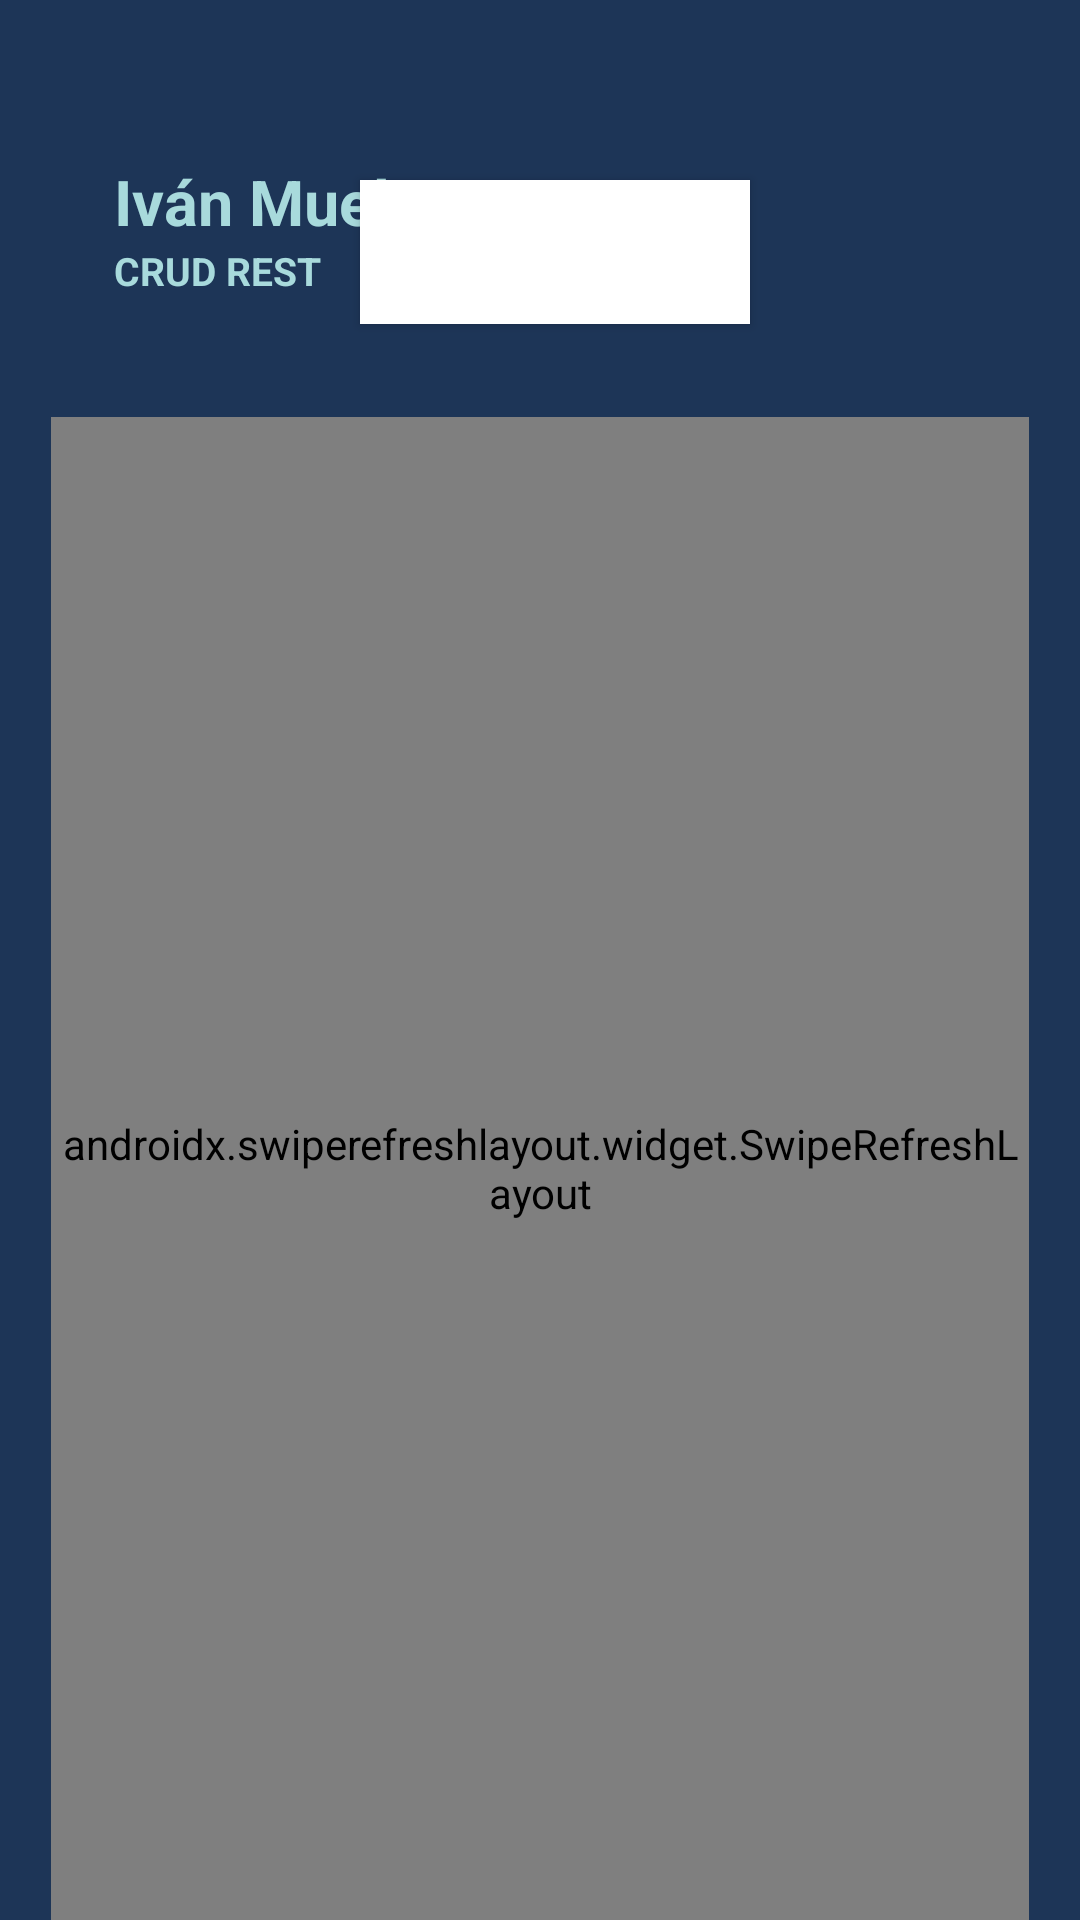

Android layout source for this screen:
<!-- AndroidManifest.xml: application theme Theme.DeberSemana5y6 -->
<!-- res/layout/activity_main.xml -->
<?xml version="1.0" encoding="utf-8"?>
<RelativeLayout xmlns:android="http://schemas.android.com/apk/res/android"
    xmlns:app="http://schemas.android.com/apk/res-auto"
    xmlns:tools="http://schemas.android.com/tools"
    android:layout_width="match_parent"
    android:layout_height="match_parent"
    android:background="#1D3557"
    tools:context=".MainActivity">

   <TextView
       android:id="@+id/nombre"
       android:layout_width="wrap_content"
       android:layout_height="wrap_content"
       android:layout_marginLeft="38dp"
       android:layout_marginTop="53dp"
       android:text="Iván Muela"
       android:textColor="#A8DADC"
       android:textSize="21sp"
       android:textStyle="bold" />

   <TextView
       android:id="@+id/paralelo"
       android:layout_width="wrap_content"
       android:layout_height="wrap_content"
       android:layout_below="@id/nombre"
       android:layout_marginLeft="38dp"
       android:text="CRUD REST"
       android:textColor="#A8DADC"
       android:textSize="13sp"
       android:textStyle="bold" />

   <Button
       android:id="@+id/gohistorial"
       android:layout_width="130dp"
       android:layout_height="wrap_content"
       android:layout_alignParentEnd="true"
       android:layout_gravity="center"
       android:layout_marginTop="60dp"
       android:layout_marginRight="110dp"
       android:background="#fff"
       android:clickable="true"
       android:onClick="irAHistorial"
       android:text="historial"
       android:textColor="#fff" />

   <ImageView
       android:layout_width="50dp"
       android:layout_height="50dp"
       android:layout_alignParentEnd="true"
       android:layout_marginTop="60dp"
       android:layout_marginRight="50dp"
       android:background="@drawable/add"
       android:clickable="true"
       android:onClick="addEstudiante" />


   <androidx.swiperefreshlayout.widget.SwipeRefreshLayout
       android:id="@+id/swipedown"
       android:layout_width="match_parent"
       android:layout_height="match_parent"
       android:layout_below="@id/paralelo"
       android:layout_marginLeft="17dp"
       android:layout_marginTop="40dp"
       android:layout_marginRight="17dp">

      <androidx.recyclerview.widget.RecyclerView
          android:id="@+id/estudiante"
          android:layout_width="match_parent"
          android:layout_height="match_parent" />

   </androidx.swiperefreshlayout.widget.SwipeRefreshLayout>


</RelativeLayout>
<!-- resources referenced by this layout -->
<resources>
  <style name="Theme.DeberSemana5y6" parent="Theme.MaterialComponents.DayNight.DarkActionBar">
          
          <item name="colorPrimary">@color/purple_500</item>
          <item name="colorPrimaryVariant">@color/purple_700</item>
          <item name="colorOnPrimary">@color/white</item>
          
          <item name="colorSecondary">@color/teal_200</item>
          <item name="colorSecondaryVariant">@color/teal_700</item>
          <item name="colorOnSecondary">@color/black</item>
          
          <item name="android:statusBarColor" tools:targetApi="l">?attr/colorPrimaryVariant</item>
          
      </style>
  <!-- not gathered from this repository: default colours our renderer supplied (Android Studio template values) -->
  <color name="purple_500">#FF6200EE</color>
  <color name="purple_700">#FF3700B3</color>
  <color name="teal_200">#FF03DAC5</color>
  <color name="teal_700">#FF018786</color>
  <color name="black">#FF000000</color>
  <color name="white">#FFFFFFFF</color>
</resources>
